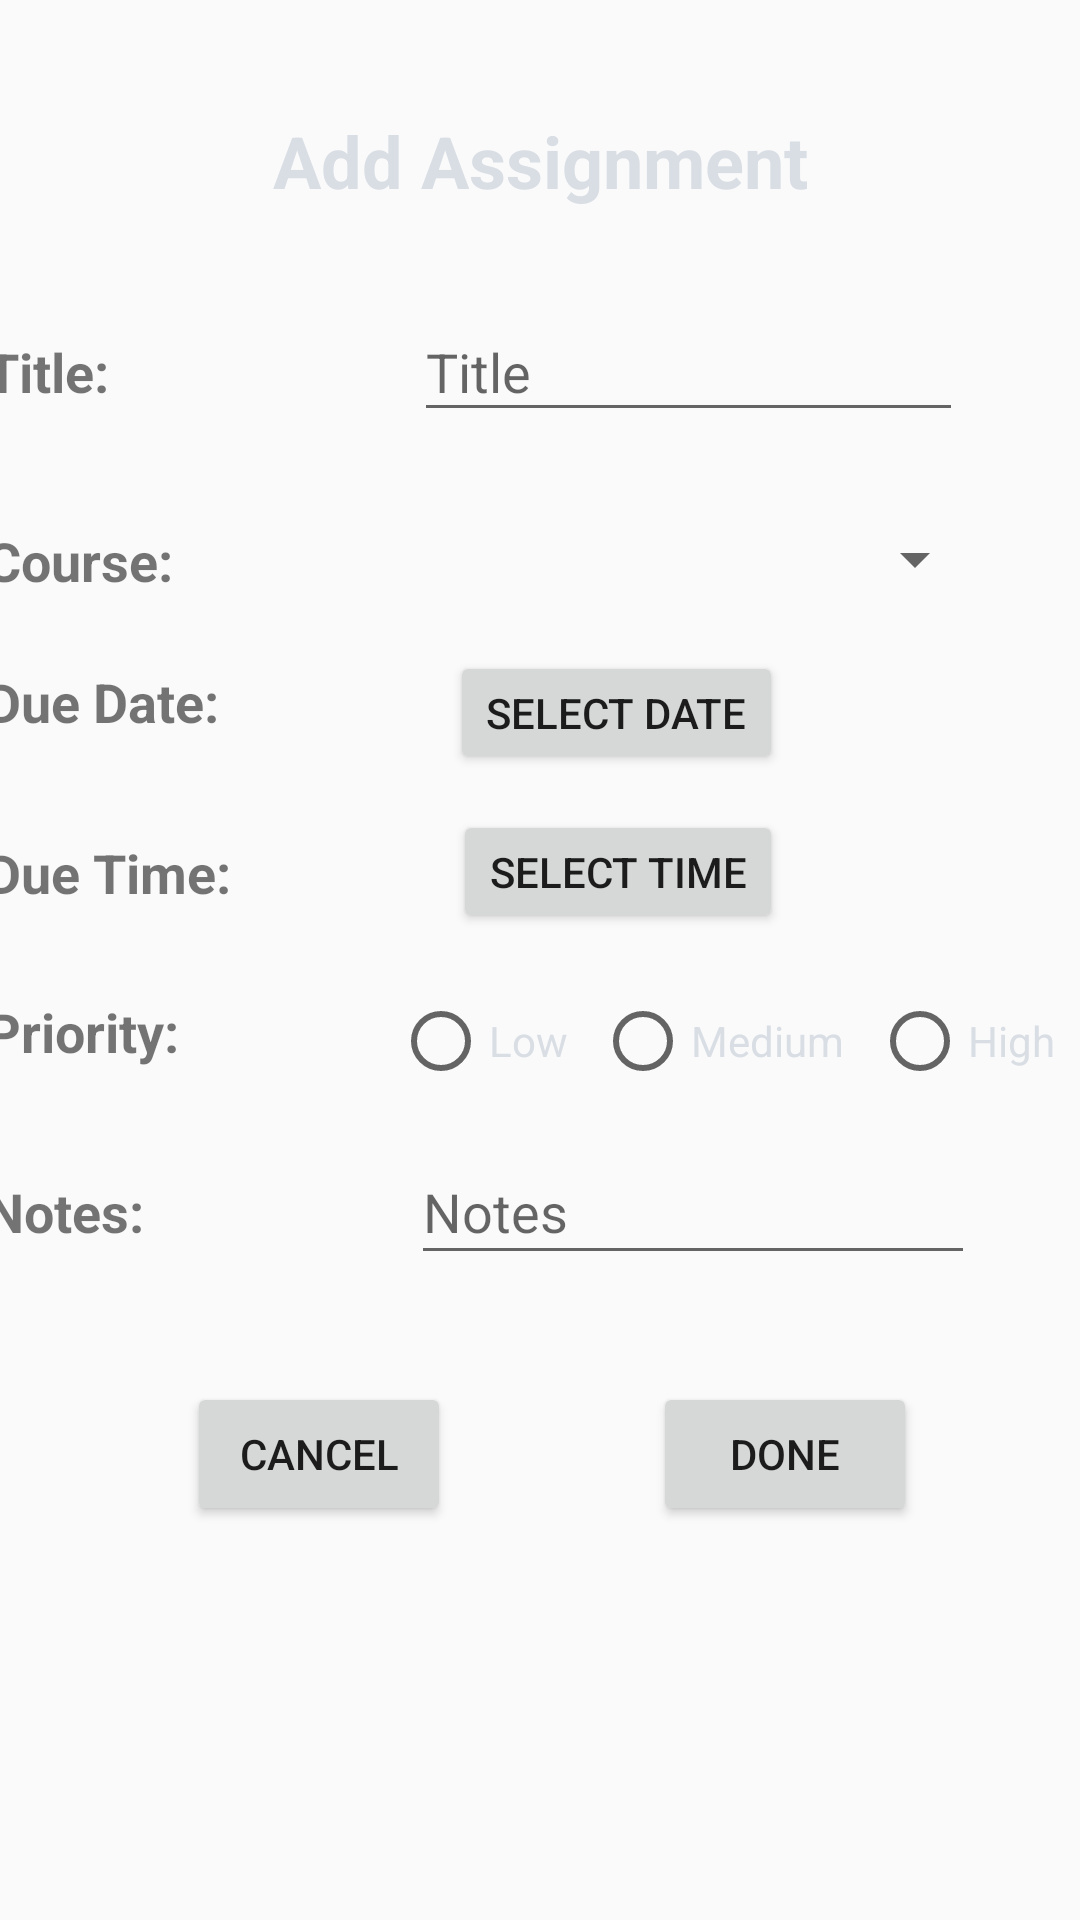

Produce the Android XML layout that renders to this screen, including the resource entries it uses.
<!-- AndroidManifest.xml: application theme AppTheme -->
<!-- res/layout/fragment_new_assignment.xml -->
<?xml version="1.0" encoding="utf-8"?>
<android.support.constraint.ConstraintLayout xmlns:android="http://schemas.android.com/apk/res/android"
    xmlns:app="http://schemas.android.com/apk/res-auto"
    xmlns:tools="http://schemas.android.com/tools"
    android:layout_width="match_parent"
    android:layout_height="wrap_content"
    android:background="@drawable/dialog_background"
    android:minHeight="525dp"
    tools:context=".fragments.NewAssignmentFragment">

    <TextView
        android:id="@+id/course_dueDate_tv3"
        android:layout_width="90dp"
        android:layout_height="33dp"
        android:layout_marginTop="16dp"
        android:text="@string/due_date"
        android:textColor="@color/materialcolorpicker__lightgrey"
        android:textSize="18sp"
        android:textStyle="bold"
        app:layout_constraintStart_toStartOf="@+id/guideline7"
        app:layout_constraintTop_toBottomOf="@+id/newass_course_tv" />

    <TextView
        android:id="@+id/newass_Notes_tv"
        android:layout_width="70dp"
        android:layout_height="33dp"
        android:text="@string/notes"
        android:textColor="@color/materialcolorpicker__lightgrey"
        android:textSize="18sp"
        android:textStyle="bold"
        app:layout_constraintBaseline_toBaselineOf="@+id/notes_edt"
        app:layout_constraintStart_toStartOf="@+id/guideline7" />

    <TextView
        android:id="@+id/newass_priority_tv"
        android:layout_width="70dp"
        android:layout_height="33dp"
        android:layout_marginTop="20dp"
        android:text="@string/priority"
        android:textColor="@color/materialcolorpicker__lightgrey"
        android:textSize="18sp"
        android:textStyle="bold"
        app:layout_constraintStart_toStartOf="@+id/guideline7"
        app:layout_constraintTop_toBottomOf="@+id/newass_dueTime_tv2" />

    <TextView
        android:id="@+id/newass_dueTime_tv2"
        android:layout_width="92dp"
        android:layout_height="33dp"
        android:layout_marginTop="24dp"
        android:text="@string/HWdue_time"
        android:textColor="@color/materialcolorpicker__lightgrey"
        android:textSize="18sp"
        android:textStyle="bold"
        app:layout_constraintStart_toStartOf="@+id/guideline7"
        app:layout_constraintTop_toBottomOf="@+id/course_dueDate_tv3" />

    <TextView
        android:id="@+id/newass_course_tv"
        android:layout_width="70dp"
        android:layout_height="31dp"
        android:layout_marginTop="30dp"
        android:text="@string/course"
        android:textColor="@color/materialcolorpicker__lightgrey"
        android:textSize="18sp"
        android:textStyle="bold"
        app:layout_constraintStart_toStartOf="@+id/guideline7"
        app:layout_constraintTop_toBottomOf="@+id/newass_title_tv" />

    <TextView
        android:id="@+id/new_ass_dialog_title_tv"
        android:layout_width="wrap_content"
        android:layout_height="wrap_content"
        android:layout_marginStart="8dp"
        android:layout_marginTop="8dp"
        android:layout_marginEnd="8dp"
        android:layout_marginBottom="8dp"
        android:text="@string/add_assignment"
        android:textAlignment="center"
        android:textColor="@color/title_color"
        android:textSize="24sp"
        android:textStyle="bold"
        app:layout_constraintBottom_toTopOf="@+id/guideline6"
        app:layout_constraintEnd_toEndOf="parent"
        app:layout_constraintHorizontal_bias="0.5"
        app:layout_constraintStart_toStartOf="parent"
        app:layout_constraintTop_toTopOf="@+id/guideline5"
        app:layout_constraintVertical_bias="0.8" />

    <android.support.constraint.Guideline
        android:id="@+id/guideline5"
        android:layout_width="wrap_content"
        android:layout_height="wrap_content"
        android:orientation="horizontal"
        app:layout_constraintGuide_begin="16dp" />

    <android.support.constraint.Guideline
        android:id="@+id/guideline6"
        android:layout_width="wrap_content"
        android:layout_height="wrap_content"
        android:orientation="horizontal"
        app:layout_constraintGuide_begin="81dp" />

    <TextView
        android:id="@+id/newass_title_tv"
        android:layout_width="70dp"
        android:layout_height="33dp"
        android:text="@string/title"
        android:textColor="@color/materialcolorpicker__lightgrey"
        android:textSize="18sp"
        android:textStyle="bold"
        app:layout_constraintBaseline_toBaselineOf="@+id/new_ass_title_edt"
        app:layout_constraintStart_toStartOf="@+id/guideline7" />

    <android.support.constraint.Guideline
        android:id="@+id/guideline7"
        android:layout_width="wrap_content"
        android:layout_height="wrap_content"
        android:orientation="vertical"
        app:layout_constraintGuide_end="365dp" />

    <EditText
        android:id="@+id/new_ass_title_edt"
        android:layout_width="183dp"
        android:layout_height="43dp"
        android:layout_marginEnd="52dp"
        android:layout_marginTop="20dp"
        android:autofillHints=""
        android:ems="10"
        android:hint="@string/HWtitle"
        android:inputType="textPersonName"
        android:textColor="@color/colorAccent"
        app:layout_constraintEnd_toStartOf="@+id/guideline8"
        app:layout_constraintTop_toTopOf="@+id/guideline6" />

    <EditText
        android:id="@+id/notes_edt"
        android:layout_width="188dp"
        android:layout_height="45dp"
        android:layout_marginEnd="48dp"
        android:layout_marginTop="16dp"
        android:ems="10"
        android:hint="@string/HWnotes"
        android:inputType="textPersonName"
        android:textColor="@color/colorAccent"
        app:layout_constraintEnd_toStartOf="@+id/guideline8"
        app:layout_constraintTop_toBottomOf="@+id/priority_radiogrp_newass" />

    <android.support.constraint.Guideline
        android:id="@+id/guideline8"
        android:layout_width="wrap_content"
        android:layout_height="wrap_content"
        android:orientation="vertical"
        app:layout_constraintGuide_begin="373dp" />

    <Button
        android:id="@+id/cancel_newass_btn"
        android:layout_width="wrap_content"
        android:layout_height="wrap_content"
        android:layout_marginTop="36dp"
        android:text="@string/cancel"
        app:layout_constraintEnd_toStartOf="@+id/done_newass_btn"
        app:layout_constraintHorizontal_bias="0.5"
        app:layout_constraintStart_toEndOf="@+id/guideline7"
        app:layout_constraintTop_toBottomOf="@+id/newass_Notes_tv" />

    <Button
        android:id="@+id/done_newass_btn"
        android:layout_width="wrap_content"
        android:layout_height="wrap_content"
        android:text="@string/done"
        app:layout_constraintBaseline_toBaselineOf="@+id/cancel_newass_btn"
        app:layout_constraintEnd_toStartOf="@+id/guideline8"
        app:layout_constraintHorizontal_bias="0.5"
        app:layout_constraintStart_toEndOf="@+id/cancel_newass_btn" />

    <Spinner
        android:id="@+id/newAssi_courses_spinner"
        android:layout_width="191dp"
        android:layout_height="29dp"
        android:layout_marginEnd="44dp"
        android:layout_marginTop="28dp"
        app:layout_constraintEnd_toStartOf="@+id/guideline8"
        app:layout_constraintTop_toBottomOf="@+id/new_ass_title_edt" />

    <Button
        android:id="@+id/date_newass_btn"
        android:layout_width="wrap_content"
        android:layout_height="41dp"
        android:layout_marginEnd="112dp"
        android:layout_marginTop="16dp"
        android:text="@string/select_date"
        app:layout_constraintEnd_toStartOf="@+id/guideline8"
        app:layout_constraintTop_toBottomOf="@+id/newAssi_courses_spinner" />

    <Button
        android:id="@+id/time_newass_btn2"
        android:layout_width="wrap_content"
        android:layout_height="41dp"
        android:layout_marginEnd="112dp"
        android:layout_marginTop="12dp"
        android:text="@string/HWselect_time"
        app:layout_constraintEnd_toStartOf="@+id/guideline8"
        app:layout_constraintTop_toBottomOf="@+id/date_newass_btn" />

    <RadioGroup
        android:id="@+id/priority_radiogrp_newass"
        android:layout_width="230dp"
        android:layout_height="33dp"
        android:layout_marginEnd="12dp"
        android:layout_marginTop="20dp"
        android:orientation="horizontal"
        app:layout_constraintEnd_toStartOf="@+id/guideline8"
        app:layout_constraintTop_toBottomOf="@+id/time_newass_btn2">

        <RadioButton
            android:id="@+id/low_newass_rb"
            android:layout_width="wrap_content"
            android:layout_height="wrap_content"
            android:layout_weight="1"
            android:text="@string/low"
            android:textColor="@color/colorAccent" />

        <RadioButton
            android:id="@+id/medium_newass_rb"
            android:layout_width="wrap_content"
            android:layout_height="wrap_content"
            android:layout_weight="1"
            android:text="@string/medium"
            android:textColor="@color/colorAccent" />

        <RadioButton
            android:id="@+id/high_newass_rb"
            android:layout_width="wrap_content"
            android:layout_height="wrap_content"
            android:layout_weight="1"
            android:text="@string/high"
            android:textColor="@color/colorAccent" />
    </RadioGroup>

</android.support.constraint.ConstraintLayout>
<!-- resources referenced by this layout -->
<resources>
  <color name="colorAccent">#d9dee5</color>
  <color name="title_color">#d9dee5</color>
  <string name="HWdue_time">Due Time:</string>
  <string name="HWnotes">Notes</string>
  <string name="HWselect_time">Select Time</string>
  <string name="HWtitle">Title</string>
  <string name="add_assignment">Add Assignment</string>
  <string name="cancel">Cancel</string>
  <string name="course">Course:</string>
  <string name="done">Done</string>
  <string name="due_date">Due Date:</string>
  <string name="high">High</string>
  <string name="low">Low</string>
  <string name="medium">Medium</string>
  <string name="notes">Notes:</string>
  <string name="priority">Priority:</string>
  <string name="select_date">Select Date</string>
  <string name="title">Title:</string>
  <style name="AppTheme" parent="Theme.AppCompat.Light.NoActionBar">
          
          <item name="colorPrimary">@color/colorPrimary</item>
          <item name="colorPrimaryDark">@color/colorPrimaryDark</item>
          <item name="colorAccent">@color/colorAccent</item>
          <item name="floatingActionButtonStyle">@style/Widget.Design.FloatingActionButton</item>
      </style>
  <color name="colorPrimary">#3b3d49</color>
  <color name="colorPrimaryDark">#373843</color>
</resources>
